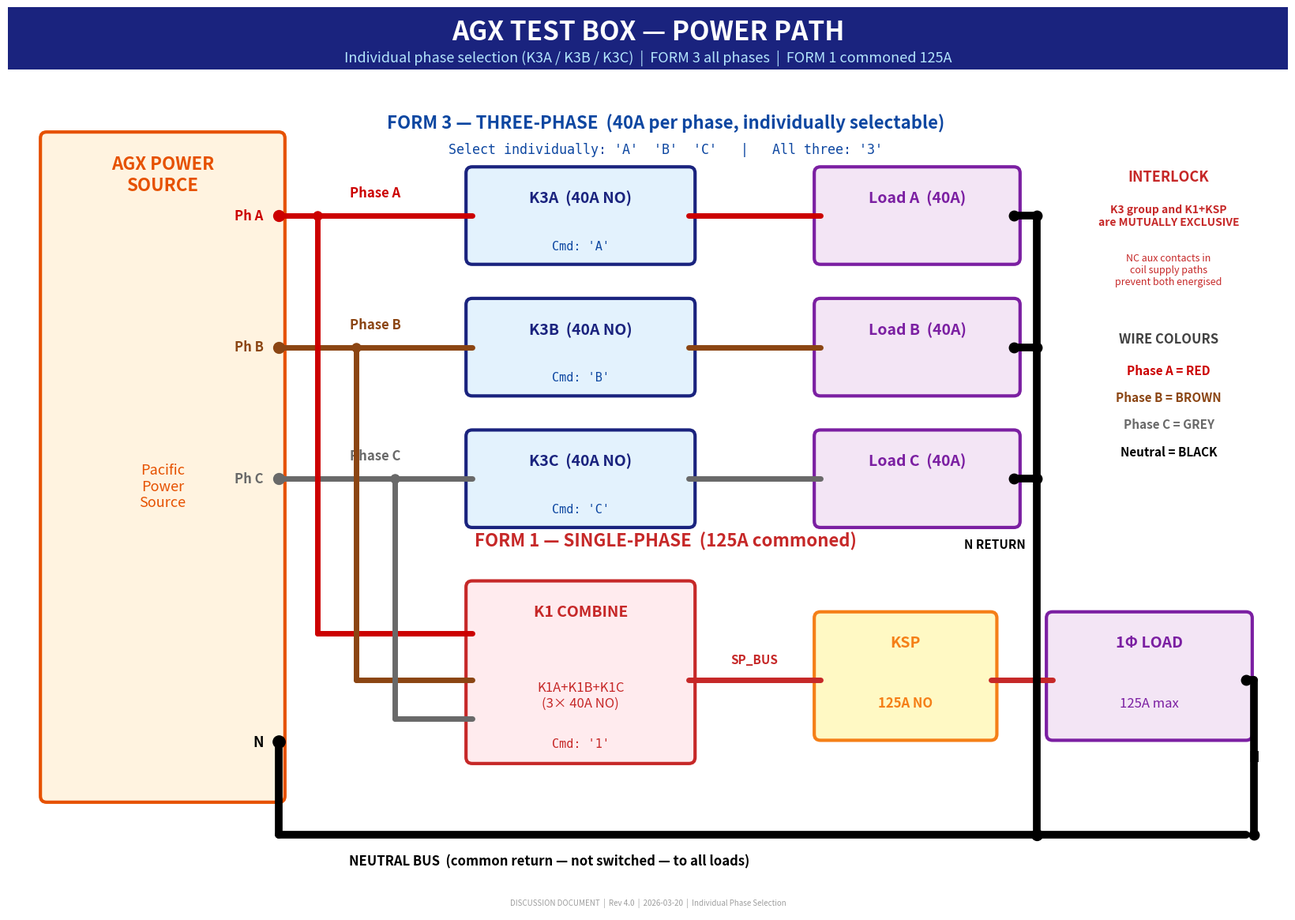

The matplotlib source for this figure: (Note: this script raises an exception after producing the figure.)
#!/usr/bin/env python3
"""AGX Test Box Rev 2.0 - Multi-page PDF block diagrams.

Individual phase selection: K3A, K3B, K3C driven independently.
5 ULN2003 channels, 5 optocoupler feedback circuits.
Phase A=RED, B=BROWN, C=GREY, Neutral=BLACK.

Pages:
  1. Power Path   - AGX phases through contactors to loads
  2. Relay Drives - ESP32 -> ULN2003A -> contactor coils (with interlock)
  3. Feedback     - Optocoupler circuits, E-stop, LEDs
  4. Pinout, Sequence, BOM
"""

import matplotlib
matplotlib.use('Agg')
import matplotlib.pyplot as plt
import matplotlib.patches as mpatches
from matplotlib.backends.backend_pdf import PdfPages
import os

OUT = os.path.join(r"C:\Users\bob43\Downloads", "AGX_Test_Box_Circuit.pdf")

# ── Colours ──
C_BLUE    = '#1A237E'
C_DKBLUE  = '#0D47A1'
C_LTBLUE  = '#E3F2FD'
C_ORANGE  = '#FFF3E0'
C_GREEN   = '#E8F5E9'
C_DKGREEN = '#2E7D32'
C_RED_BG  = '#FFEBEE'
C_DKRED   = '#C62828'
C_PURPLE  = '#F3E5F5'
C_YELLOW  = '#FFFDE7'
C_GREY_BG = '#F5F5F5'
C_WIRE    = '#333333'
C_LGREY   = '#9E9E9E'
C_TEAL    = '#006064'
C_LTTEAL  = '#E0F7FA'

# Phase wire colours
C_PH_A  = '#CC0000'   # RED
C_PH_B  = '#8B4513'   # BROWN
C_PH_C  = '#696969'   # GREY
C_NEUT  = '#000000'   # BLACK
C_RAIL  = '#D50000'   # +24V rail
C_RAIL0 = '#1565C0'   # 0V rail
C_33V   = '#2E7D32'   # 3.3V rail

# Line widths
LW    = 3.0    # block border
LW_W  = 2.5    # signal wire
LW_PW = 5.0    # power/phase wire
LW_N  = 7.0    # neutral wire
LW_RL = 4.0    # supply rail (thicker)
LW_DRV = 3.0   # drive wire

# A3 landscape
PAGE_W, PAGE_H = 16.54, 11.69


def new_page(pdf, title, subtitle=""):
    fig, ax = plt.subplots(figsize=(PAGE_W, PAGE_H))
    ax.set_xlim(0, PAGE_W)
    ax.set_ylim(0, PAGE_H)
    ax.set_aspect('equal')
    ax.axis('off')
    fig.subplots_adjust(left=0.01, right=0.99, top=0.99, bottom=0.01)
    title_y = PAGE_H - 0.8
    ax.add_patch(mpatches.Rectangle((0, title_y), PAGE_W, 0.8,
                 facecolor=C_BLUE, edgecolor='none'))
    ax.text(PAGE_W / 2, title_y + 0.48, title, ha='center', va='center',
            fontsize=24, fontweight='bold', color='white')
    if subtitle:
        ax.text(PAGE_W / 2, title_y + 0.15, subtitle, ha='center', va='center',
                fontsize=13, color='#B3E5FC')
    ax.text(PAGE_W / 2, 0.12,
            "DISCUSSION DOCUMENT  |  Rev 4.0  |  2026-03-20  |  Individual Phase Selection",
            ha='center', va='center', fontsize=7, color=C_LGREY, style='italic')
    return fig, ax


def block(ax, x, y, w, h, title, color=C_LTBLUE, border=C_BLUE,
          title_size=14, title_y_offset=0.22):
    ax.add_patch(mpatches.FancyBboxPatch((x, y), w, h,
                 boxstyle="round,pad=0.08", facecolor=color,
                 edgecolor=border, linewidth=LW))
    ax.text(x + w / 2, y + h - title_y_offset, title, ha='center', va='top',
            fontsize=title_size, fontweight='bold', color=border)


def wire(ax, x1, y1, x2, y2, color=C_WIRE, lw=LW_W, zorder=3):
    ax.plot([x1, x2], [y1, y2], '-', color=color, linewidth=lw,
            solid_capstyle='round', zorder=zorder)


def dot(ax, x, y, color, sz=8):
    ax.plot(x, y, 'o', color=color, markersize=sz, zorder=5)


def label(ax, x, y, text, color='#212121', size=10, ha='center',
          va='center', bold=False, mono=False):
    ax.text(x, y, text, ha=ha, va=va, fontsize=size, color=color,
            fontweight='bold' if bold else 'normal',
            fontfamily='monospace' if mono else 'sans-serif')


def draw_supply_rails(ax, rails_y_top=10.2, show_33v=False):
    """Draw prominent supply rail strips with background band."""
    spacing = 0.35
    band_h = (spacing * 3 + 0.15) if show_33v else (spacing + 0.25)
    ax.add_patch(mpatches.Rectangle((0, rails_y_top - band_h),
                 PAGE_W, band_h + 0.15, facecolor='#FAFAFA', edgecolor='#E0E0E0',
                 linewidth=1, zorder=1))
    y24 = rails_y_top
    wire(ax, 0.3, y24, PAGE_W - 0.34, y24, C_RAIL, LW_RL, zorder=4)
    label(ax, PAGE_W / 2, y24 + 0.12,
          "+24VDC RAIL  (from DIN-rail PSU via HW E-stop)",
          C_RAIL, 13, 'center', 'bottom', True)
    y0v = rails_y_top - spacing
    wire(ax, 0.3, y0v, PAGE_W - 0.34, y0v, C_RAIL0, LW_RL, zorder=4)
    label(ax, PAGE_W / 2, y0v + 0.12,
          "0V RAIL  (GND \u2014 shared with ESP32 GND)",
          C_RAIL0, 13, 'center', 'bottom', True)
    if show_33v:
        y33 = y0v - spacing
        wire(ax, 0.3, y33, PAGE_W - 0.34, y33, C_33V, LW_RL, zorder=4)
        label(ax, PAGE_W / 2, y33 + 0.12,
              "3.3V RAIL  (from ESP32 on-board USB regulator \u2014 logic only)",
              C_33V, 13, 'center', 'bottom', True)
        return y24, y0v, y33
    return y24, y0v


def rail_connection(ax, x, y_edge, color, label_text, direction='up'):
    """Short stub at block edge indicating rail connection."""
    stub_len = 0.2
    if direction == 'up':
        y_end = y_edge + stub_len
        wire(ax, x, y_edge, x, y_end, color, LW_RL - 1, zorder=6)
        dot(ax, x, y_end, color, 7)
        label(ax, x, y_end + 0.1, label_text, color, 11, 'center', 'bottom', True)
    else:
        y_end = y_edge - stub_len
        wire(ax, x, y_edge, x, y_end, color, LW_RL - 1, zorder=6)
        dot(ax, x, y_end, color, 7)
        label(ax, x, y_end - 0.1, label_text, color, 11, 'center', 'top', True)


# ══════════════════════════════════════════
# PAGE 1: POWER PATH
# ══════════════════════════════════════════

def page_power_path(pdf):
    fig, ax = new_page(pdf,
        "AGX TEST BOX \u2014 POWER PATH",
        "Individual phase selection (K3A / K3B / K3C)  |  FORM 3 all phases"
        "  |  FORM 1 commoned 125A")

    # ─── AGX SOURCE (spans both sections) ───
    agx_x, agx_y, agx_w, agx_h = 0.5, 1.5, 3.0, 8.5
    block(ax, agx_x, agx_y, agx_w, agx_h,
          "AGX POWER\nSOURCE", C_ORANGE, '#E65100', 16)
    label(ax, agx_x + agx_w / 2, 5.5,
          "Pacific\nPower\nSource", '#E65100', 13)
    agx_r = agx_x + agx_w  # 3.5

    # Phase wire y-positions
    pha_y, phb_y, phc_y = 9.0, 7.3, 5.6
    phases = [('A', pha_y, C_PH_A), ('B', phb_y, C_PH_B), ('C', phc_y, C_PH_C)]

    for ph, y, col in phases:
        dot(ax, agx_r, y, col, 10)
        label(ax, agx_r - 0.2, y, f"Ph {ph}", col, 12, 'right', 'center', True)

    # Neutral
    neut_y = 2.2
    dot(ax, agx_r, neut_y, C_NEUT, 11)
    label(ax, agx_r - 0.2, neut_y, "N", C_NEUT, 13, 'right', 'center', True)

    # ─── FORM 3: INDIVIDUAL PHASE CONTACTORS (upper section) ───
    label(ax, 8.5, 10.2,
          "FORM 3 \u2014 THREE-PHASE  (40A per phase, individually selectable)",
          C_DKBLUE, 16, 'center', 'center', True)
    label(ax, 8.5, 9.85,
          "Select individually: 'A'  'B'  'C'   |   All three: '3'",
          C_DKBLUE, 12, 'center', 'center', False, True)

    k3x, k3w, k3h = 6.0, 2.8, 1.1
    ldx, ldw, ldh = 10.5, 2.5, 1.1

    for ph, y, col in phases:
        by = y - k3h / 2
        block(ax, k3x, by, k3w, k3h, f"K3{ph}  (40A NO)", C_LTBLUE, C_BLUE, 14)
        block(ax, ldx, by, ldw, ldh, f"Load {ph}  (40A)", C_PURPLE, '#7B1FA2', 14)
        # AGX -> K3x
        wire(ax, agx_r, y, k3x, y, col, LW_PW)
        # K3x -> Load
        wire(ax, k3x + k3w, y, ldx, y, col, LW_PW)
        # Phase label
        mx = (agx_r + k3x) / 2
        label(ax, mx, y + 0.2, f"Phase {ph}", col, 12, 'center', 'bottom', True)
        # Command label
        label(ax, k3x + k3w / 2, by + 0.08,
              f"Cmd: '{ph}'", C_DKBLUE, 11, 'center', 'bottom', False, True)

    # ─── FORM 1: COMMONED (lower section) ───
    label(ax, 8.5, 4.8,
          "FORM 1 \u2014 SINGLE-PHASE  (125A commoned)",
          C_DKRED, 16, 'center', 'center', True)

    # Junction dots drop from phase wires to FORM 1 path
    # (spread x-positions apart so vertical wires don't bunch up)
    k1_x, k1_y, k1_w, k1_h = 6.0, 2.0, 2.8, 2.2
    junctions = [
        ('A', 4.0, pha_y, C_PH_A, 3.6),
        ('B', 4.5, phb_y, C_PH_B, 3.0),
        ('C', 5.0, phc_y, C_PH_C, 2.5),
    ]
    for ph, jx, jy, col, f1y in junctions:
        dot(ax, jx, jy, col)
        wire(ax, jx, jy, jx, f1y, col, LW_PW)
        wire(ax, jx, f1y, k1_x, f1y, col, LW_PW)

    # K1 combine block
    block(ax, k1_x, k1_y, k1_w, k1_h, "K1 COMBINE", C_RED_BG, C_DKRED, 14)
    label(ax, k1_x + k1_w / 2, 2.8,
          "K1A+K1B+K1C\n(3\u00d7 40A NO)", C_DKRED, 12)
    label(ax, k1_x + k1_w / 2, 2.1,
          "Cmd: '1'", C_DKRED, 11, 'center', 'bottom', False, True)

    # SP_BUS wire to KSP
    sp_y = 3.0
    wire(ax, k1_x + k1_w, sp_y, 10.5, sp_y, C_DKRED, LW_PW)
    label(ax, (k1_x + k1_w + 10.5) / 2, sp_y + 0.18,
          "SP_BUS", C_DKRED, 11, 'center', 'bottom', True)

    # KSP block
    ksp_x, ksp_y, ksp_w, ksp_h = 10.5, 2.3, 2.2, 1.5
    block(ax, ksp_x, ksp_y, ksp_w, ksp_h, "KSP", '#FFF9C4', '#F57F17', 14)
    label(ax, ksp_x + ksp_w / 2, 2.7,
          "125A NO", '#F57F17', 12, 'center', 'center', True)

    # Wire to 1-phase load
    wire(ax, ksp_x + ksp_w, sp_y, 13.5, sp_y, C_DKRED, LW_PW)
    block(ax, 13.5, 2.3, 2.5, 1.5, "1\u03A6 LOAD", C_PURPLE, '#7B1FA2', 14)
    label(ax, 14.75, 2.7, "125A max", '#7B1FA2', 12)

    # ─── NEUTRAL BUS & RETURN TO ALL LOADS ───
    ny = 1.0
    wire(ax, agx_r, neut_y, agx_r, ny, C_NEUT, LW_N)
    wire(ax, agx_r, ny, 16.0, ny, C_NEUT, LW_N)
    label(ax, 7.0, ny - 0.25,
          "NEUTRAL BUS  (common return \u2014 not switched \u2014 to all loads)",
          C_NEUT, 12, 'center', 'top', True)

    # Vertical neutral return bus (right of FORM 3 loads, clear of 1Φ load)
    ld_r = ldx + ldw  # 13.0
    nr_x = 13.3  # neutral return x (clear of loads at 13.0 and 1Φ at 13.5)
    wire(ax, nr_x, ny, nr_x, pha_y, C_NEUT, LW_N)
    dot(ax, nr_x, ny, C_NEUT, 10)
    label(ax, nr_x - 0.15, 4.75, "N RETURN", C_NEUT, 11,
          'right', 'center', True)

    # Horizontal neutral stubs from each FORM 3 load to neutral return
    for ph, y, col in phases:
        wire(ax, ld_r, y, nr_x, y, C_NEUT, LW_N)
        dot(ax, ld_r, y, C_NEUT, 9)
        dot(ax, nr_x, y, C_NEUT, 9)

    # 1-phase load neutral return (right side, down to neutral bus)
    f1_nr_x = 16.1
    wire(ax, 16.0, sp_y, f1_nr_x, sp_y, C_NEUT, LW_N)
    wire(ax, f1_nr_x, sp_y, f1_nr_x, ny, C_NEUT, LW_N)
    dot(ax, 16.0, sp_y, C_NEUT, 9)
    dot(ax, f1_nr_x, ny, C_NEUT, 9)
    label(ax, 16.1, 2.0, "N", C_NEUT, 13, 'center', 'center', True)

    # ─── INTERLOCK & WIRE COLOURS (text labels, no block) ───
    label(ax, 15.0, 9.5, "INTERLOCK", C_DKRED, 13, 'center', 'center', True)
    label(ax, 15.0, 9.0,
          "K3 group and K1+KSP\nare MUTUALLY EXCLUSIVE",
          C_DKRED, 10, 'center', 'center', True)
    label(ax, 15.0, 8.3,
          "NC aux contacts in\ncoil supply paths\nprevent both energised",
          C_DKRED, 9, 'center', 'center')

    label(ax, 15.0, 7.4, "WIRE COLOURS", '#424242', 12, 'center', 'center', True)
    for i, (lbl, c) in enumerate([
        ("Phase A = RED", C_PH_A), ("Phase B = BROWN", C_PH_B),
        ("Phase C = GREY", C_PH_C), ("Neutral = BLACK", C_NEUT)]):
        label(ax, 15.0, 7.0 - i * 0.35, lbl, c, 11, 'center', 'center', True)

    pdf.savefig(fig, bbox_inches='tight')
    plt.close(fig)


# ══════════════════════════════════════════
# PAGE 2: RELAY DRIVE CIRCUIT
# ══════════════════════════════════════════

def page_relay_drives(pdf):
    fig, ax = new_page(pdf,
        "AGX TEST BOX \u2014 RELAY DRIVE CIRCUIT",
        "ESP32 GPIO \u2192 ULN2003A Darlington driver \u2192 contactor coils"
        "  |  Hardware interlock shown")

    # ─── SUPPLY RAILS ───
    y24, y0v = draw_supply_rails(ax, 10.2)

    # Pin y-positions (shared across ESP32, ULN, buses)
    k3a_y, k3b_y, k3c_y = 8.0, 7.2, 6.5
    k1_y, ksp_y = 4.4, 3.6

    # ─── ESP32 ───
    ex, ey, ew, eh = 0.8, 2.8, 3.0, 6.0
    block(ax, ex, ey, ew, eh, "ESP32\nDevKit V1", C_GREEN, C_DKGREEN, 15)
    er = ex + ew  # 3.8

    drive_pins = [
        ("GPIO25", "K3A", k3a_y, C_PH_A),
        ("GPIO26", "K3B", k3b_y, C_PH_B),
        ("GPIO27", "K3C", k3c_y, C_PH_C),
        ("GPIO16", "K1",  k1_y,  C_DKRED),
        ("GPIO17", "KSP", ksp_y, C_DKRED),
    ]
    for gpio, dest, y, col in drive_pins:
        label(ax, ex + 0.2, y, f"{gpio} \u2192", col, 11,
              'left', 'center', True, True)
        dot(ax, er, y, col, 7)

    label(ax, ex + ew / 2, 3.35,
          "POWERED VIA\nUSB CABLE\nfrom laptop", C_DKGREEN, 10,
          'center', 'center', True)
    label(ax, ex + ew / 2, 2.95, "115200 baud", C_DKGREEN, 9)

    # ─── ULN2003A ───
    ux, uy, uw, uh = 5.8, 2.8, 3.0, 6.0
    block(ax, ux, uy, uw, uh,
          "ULN2003A\nDARLINGTON\nDRIVER", C_LTTEAL, C_TEAL, 14)
    ul, ur = ux, ux + uw  # 5.8, 8.8

    channels = [
        ("IN1", "OUT1", k3a_y, C_PH_A),
        ("IN2", "OUT2", k3b_y, C_PH_B),
        ("IN3", "OUT3", k3c_y, C_PH_C),
        ("IN4", "OUT4", k1_y,  C_DKRED),
        ("IN5", "OUT5", ksp_y, C_DKRED),
    ]
    for inp, outp, y, col in channels:
        dot(ax, ul, y, col, 7)
        label(ax, ul + 0.15, y + 0.16, inp, C_TEAL, 11,
              'left', 'bottom', True, True)
        dot(ax, ur, y, col, 7)
        label(ax, ur - 0.15, y + 0.16, outp, C_TEAL, 11,
              'right', 'bottom', True, True)
        # Wire: ESP32 -> ULN
        wire(ax, er, y, ul, y, col, LW_DRV)

    label(ax, ux + uw / 2, 3.15,
          "COM \u2192 +24V\nGND \u2192 0V", C_TEAL, 11,
          'center', 'center', True, True)

    # ULN rail connections
    rail_connection(ax, ux + uw / 2 - 0.4, uy + uh, C_RAIL,
                    "\u2191 +24V (COM)", 'up')
    rail_connection(ax, ux + uw / 2 + 0.4, uy, C_RAIL0,
                    "\u2193 0V (GND)", 'down')

    # Signal flow labels
    label(ax, (er + ul) / 2, 8.5,
          "3.3V logic", C_DKGREEN, 10, 'center', 'bottom', True)
    label(ax, (ur + 11.0) / 2, 8.5,
          "24V switched", C_TEAL, 10, 'center', 'bottom', True)

    # ─── K3 COIL BUS ───
    ix, iy, iw, ih = 11.0, 6.0, 5.0, 3.2
    block(ax, ix, iy, iw, ih,
          "K3 COIL BUS  (via interlock)", C_LTBLUE, C_BLUE, 13)

    label(ax, ix + 0.2, 8.65,
          "+24V \u2192 K1_NC \u2192 KSP_NC \u2192 K3 BUS",
          C_BLUE, 11, 'left', 'center', True, True)
    label(ax, ix + 0.2, 8.3,
          "If K1 or KSP energised \u2192 K3 coils blocked",
          C_LGREY, 10, 'left', 'center')

    # K3 coil labels at wire entry points
    for lbl, uln_y, col in [
        ("K3A coil \u2192 ULN OUT1 \u2192 0V", k3a_y, C_PH_A),
        ("K3B coil \u2192 ULN OUT2 \u2192 0V", k3b_y, C_PH_B),
        ("K3C coil \u2192 ULN OUT3 \u2192 0V", k3c_y, C_PH_C)]:
        label(ax, ix + 0.3, uln_y, lbl, col, 10, 'left', 'center', True, True)
        wire(ax, ur, uln_y, ix, uln_y, col, LW_DRV)
        dot(ax, ix, uln_y, col, 6)

    rail_connection(ax, ix + 0.5, iy + ih, C_RAIL, "\u2191 +24V", 'up')

    # ─── K1/KSP COIL BUS ───
    jx, jy, jw, jh = 11.0, 2.5, 5.0, 3.0
    block(ax, jx, jy, jw, jh,
          "K1/KSP COIL BUS  (via interlock)", C_RED_BG, C_DKRED, 13)

    label(ax, jx + 0.2, 5.05,
          "+24V \u2192 K3A_NC \u2192 K3B_NC \u2192 K3C_NC \u2192 BUS",
          C_DKRED, 11, 'left', 'center', True, True)
    label(ax, jx + 0.2, 4.7,
          "If any K3 contactor energised \u2192 K1/KSP blocked",
          C_LGREY, 10, 'left', 'center')

    # K1/KSP coil labels at wire entry points
    label(ax, jx + 0.3, k1_y,
          "K1 coil  \u2192 ULN OUT4 \u2192 0V",
          C_DKRED, 10, 'left', 'center', True, True)
    label(ax, jx + 0.3, ksp_y,
          "KSP coil \u2192 ULN OUT5 \u2192 0V",
          C_DKRED, 10, 'left', 'center', True, True)

    # Wires from ULN to K1/KSP bus (straight horizontal)
    wire(ax, ur, k1_y, jx, k1_y, C_DKRED, LW_DRV)
    dot(ax, jx, k1_y, C_DKRED, 6)
    wire(ax, ur, ksp_y, jx, ksp_y, C_DKRED, LW_DRV)
    dot(ax, jx, ksp_y, C_DKRED, 6)

    rail_connection(ax, jx + 0.5, jy + jh, C_RAIL, "\u2191 +24V", 'up')

    # ─── HARDWARE E-STOP ───
    block(ax, 0.8, 0.3, 8.0, 2.2,
          "HARDWARE E-STOP  (independent of ESP32)",
          C_RED_BG, C_DKRED, 13)
    label(ax, 1.0, 1.95,
          "NC mushroom-head switch in +24V supply line before BOTH interlock buses",
          C_DKRED, 11, 'left', 'center', True)
    label(ax, 1.0, 1.55,
          "When pressed: physically cuts +24V to ALL contactor coils",
          '#424242', 10, 'left', 'center')
    label(ax, 1.0, 1.2,
          "Works even if ESP32 has crashed or firmware is hung",
          '#424242', 10, 'left', 'center')
    label(ax, 1.0, 0.8,
          "See Page 5 for full mains input and 24V PSU wiring",
          '#E65100', 10, 'left', 'center', True)

    # ─── LEGEND ───
    block(ax, 10.0, 0.3, 6.0, 1.5, "", C_GREY_BG, C_LGREY, 10)
    label(ax, 10.3, 1.5,
          "DRIVE SIGNAL FLOW:", '#424242', 10, 'left', 'center', True)
    label(ax, 10.3, 1.1,
          "ESP32 GPIO (3.3V) \u2192 ULN IN \u2192 ULN OUT (24V sink) \u2192 coil \u2192 0V",
          '#424242', 9.5, 'left', 'center', False, True)
    label(ax, 10.3, 0.7,
          "ULN2003: 7-ch Darlington, 500mA/ch, internal flyback diodes",
          C_LGREY, 9, 'left', 'center')

    pdf.savefig(fig, bbox_inches='tight')
    plt.close(fig)


# ══════════════════════════════════════════
# PAGE 3: FEEDBACK OPTOCOUPLERS
# ══════════════════════════════════════════

def page_feedback(pdf):
    fig, ax = new_page(pdf,
        "AGX TEST BOX \u2014 FEEDBACK OPTOCOUPLERS",
        "5\u00d7 PC817 (4-pin DIP)  |  Isolated contactor state sensing"
        "  |  24V \u2192 3.3V level shift")

    # ─── SUPPLY RAILS (with 3.3V) ───
    y24, y0v, y33 = draw_supply_rails(ax, 10.2, show_33v=True)

    # Feedback pin y-positions (spread out across full page height)
    fb_ya, fb_yb, fb_yc = 8.0, 6.8, 5.6
    fb_yk1, fb_yksp = 4.0, 2.8

    # ─── ESP32 FEEDBACK INPUTS (left side) ───
    ex, ey_, ew, eh = 0.5, 1.8, 3.5, 7.0
    block(ax, ex, ey_, ew, eh,
          "ESP32\nFEEDBACK\nINPUTS", C_GREEN, C_DKGREEN, 15)
    er_fb = ex + ew  # 4.0

    fb_pins = [
        ("GPIO32 \u2192 K3A", fb_ya, C_PH_A),
        ("GPIO33 \u2192 K3B", fb_yb, C_PH_B),
        ("GPIO34 \u2192 K3C", fb_yc, C_PH_C),
        ("GPIO36 \u2192 K1",  fb_yk1, C_DKRED),
        ("GPIO39 \u2192 KSP", fb_yksp, C_DKRED),
    ]
    for pin_name, y, col in fb_pins:
        label(ax, ex + 0.2, y, pin_name, col, 12,
              'left', 'center', True, True)
        dot(ax, er_fb, y, col, 7)

    label(ax, ex + ew / 2, 2.2,
          "GPIO34,36,39:\ninput-only pins\n(no internal pull-up)\next 10k\u03A9 to 3.3V",
          C_LGREY, 10)

    # ─── OPTOCOUPLER BLOCK (centre) ───
    ox, oy, ow, oh = 5.5, 1.8, 5.5, 7.0
    block(ax, ox, oy, ow, oh,
          "5\u00d7 PC817 OPTOCOUPLERS  (4-pin DIP)", C_ORANGE, '#E65100', 14)

    # ── 24V SIDE: AUX contact switches the LED forward bias ──
    label(ax, ox + 0.3, 8.0,
          "24V SIDE \u2014 AUX CONTACT SWITCHES LED BIAS:",
          '#E65100', 13, 'left', 'center', True)

    label(ax, ox + 0.3, 7.5,
          "+24V \u2192 4.7k\u03A9 \u2192 Pin 1 (Anode) \u2192 [LED] \u2192 Pin 2 (Cathode)",
          '#424242', 12, 'left', 'center', False, True)
    label(ax, ox + 0.3, 7.05,
          "Pin 2 \u2192 AUX NO contact \u2192 0V",
          '#424242', 12, 'left', 'center', False, True)
    label(ax, ox + 0.3, 6.6,
          "AUX CLOSED = circuit complete = LED forward biased ON",
          C_DKGREEN, 11, 'left', 'center', True)
    label(ax, ox + 0.3, 6.2,
          "AUX OPEN   = circuit broken  = LED has no bias   OFF",
          C_DKRED, 11, 'left', 'center', True)

    # ── 3.3V SIDE: ESP32 GPIO passively reads the output ──
    label(ax, ox + 0.3, 5.5,
          "3.3V SIDE \u2014 ESP32 GPIO READS OUTPUT (passive):",
          '#E65100', 13, 'left', 'center', True)

    label(ax, ox + 0.3, 5.0,
          "3.3V \u2192 10k\u03A9 pull-up \u2192 Pin 4 (Collector) \u2192 ESP32 GPIO",
          '#424242', 12, 'left', 'center', False, True)
    label(ax, ox + 0.3, 4.55,
          "Pin 3 (Emitter) \u2192 GND (shared 0V)",
          '#424242', 12, 'left', 'center', False, True)
    label(ax, ox + 0.3, 4.1,
          "LED ON  \u2192 phototransistor conducts \u2192 Pin4 \u2248 0V \u2192 GPIO LOW",
          C_DKGREEN, 11, 'left', 'center', True, True)
    label(ax, ox + 0.3, 3.7,
          "LED OFF \u2192 phototransistor off \u2192 pull-up \u2192 Pin4 = 3.3V \u2192 GPIO HIGH",
          C_DKRED, 11, 'left', 'center', True, True)
    label(ax, ox + 0.3, 3.3,
          "GPIO is INPUT only \u2014 does not drive anything",
          C_LGREY, 10, 'left', 'center')

    # Per-opto connection table (keep inside block, bottom is y=1.8)
    label(ax, ox + 0.3, 2.85,
          "ALL 5 IDENTICAL \u2014 CONNECTIONS:",
          '#E65100', 11, 'left', 'center', True)
    opto_map = [
        ("1: K3A AUX(NO) \u2192 GPIO32"),
        ("2: K3B AUX(NO) \u2192 GPIO33"),
        ("3: K3C AUX(NO) \u2192 GPIO34"),
        ("4: K1  AUX(NO) \u2192 GPIO36"),
        ("5: KSP AUX(NO) \u2192 GPIO39"),
    ]
    for i, txt in enumerate(opto_map):
        label(ax, ox + 0.3, 2.55 - i * 0.18,
              f"PC817-{txt}",
              '#424242', 9, 'left', 'center', False, True)

    opl = ox       # 5.5
    opr = ox + ow  # 11.0

    # Wires from ESP32 to optos (Pin 4 / 3.3V side)
    for pin_name, y, col in fb_pins:
        wire(ax, er_fb, y, opl, y, col, LW_W)

    label(ax, (er_fb + opl) / 2, 8.3,
          "3.3V logic (Pin 4 collector)", C_DKGREEN, 11,
          'center', 'bottom', True)

    # Rail stubs on opto block
    rail_connection(ax, opr - 0.5, oy + oh, C_RAIL,
                    "\u2191 +24V (4.7k\u03A9 \u2192 Pin1 anode)", 'up')
    rail_connection(ax, ox + 2.5, oy, C_RAIL0,
                    "\u2193 0V (Pin2 cathode return + Pin3 emitter)", 'down')
    rail_connection(ax, opl + 0.5, oy + oh, C_33V,
                    "\u2191 3.3V (10k\u03A9 pull-up \u2192 Pin4)", 'up')

    # ─── CONTACTOR AUX CONTACTS (right side) ───
    cx, cy, cw, ch = 12.5, 1.8, 3.5, 7.0
    block(ax, cx, cy, cw, ch,
          "CONTACTOR\nAUX CONTACTS\n(NO)", C_LTBLUE, C_BLUE, 14)
    cl = cx  # 12.5

    aux_contacts = [
        ("K3A AUX (NO)", fb_ya, C_PH_A),
        ("K3B AUX (NO)", fb_yb, C_PH_B),
        ("K3C AUX (NO)", fb_yc, C_PH_C),
        ("K1  AUX (NO)", fb_yk1, C_DKRED),
        ("KSP AUX (NO)", fb_yksp, C_DKRED),
    ]
    for name, y, col in aux_contacts:
        label(ax, cx + 0.2, y, name, col, 12, 'left', 'center', True, True)
        dot(ax, cl, y, col, 7)

    label(ax, cx + cw / 2, 2.2,
          "LADN11 blocks\n(1NO + 1NC each)\n\nNO = feedback\nNC = interlock\n(see Page 2)",
          C_LGREY, 10)

    # Wires from optos to aux contacts (Pin 2 / 24V side)
    for name, y, col in aux_contacts:
        wire(ax, opr, y, cl, y, col, LW_W)

    label(ax, (opr + cl) / 2, 8.3,
          "24V side (Pin 2 cathode)", '#E65100', 11,
          'center', 'bottom', True)

    pdf.savefig(fig, bbox_inches='tight')
    plt.close(fig)


# ══════════════════════════════════════════
# PAGE 4: LEDs & E-STOP
# ══════════════════════════════════════════

def page_leds_estop(pdf):
    fig, ax = new_page(pdf,
        "AGX TEST BOX \u2014 STATUS LEDs & E-STOP",
        "3\u00d7 status LEDs with calculated resistors"
        "  |  Software + hardware E-stop")

    # ─── STATUS LEDs (upper section, full width) ───
    lx, ly, lw_, lh = 0.5, 5.5, 15.5, 4.5
    block(ax, lx, ly, lw_, lh, "STATUS LEDs", C_YELLOW, '#F57F17', 16)

    # LED circuit details - well spaced
    label(ax, 0.8, 9.2,
          "LED CIRCUITS  (ESP32 3.3V GPIO \u2192 resistor \u2192 LED \u2192 0V / GND):",
          '#F57F17', 13, 'left', 'center', True)

    led_data = [
        ("GREEN", "GPIO18", "330\u03A9", "2.0V", "3.9mA",
         "ON = any FORM3 phase active (K3A/K3B/K3C)", C_DKGREEN),
        ("BLUE",  "GPIO19", "100\u03A9", "3.0V", "3.0mA",
         "ON = FORM1 active (K1+KSP)", C_DKBLUE),
        ("RED",   "GPIO21", "330\u03A9", "1.8V", "4.5mA",
         "BLINK = fault  |  SOLID = E-stop", C_DKRED),
    ]

    for i, (colour, gpio, res, vf, current, note, col) in enumerate(led_data):
        by = 8.5 - i * 1.2
        label(ax, 0.8, by,
              f"{colour} LED:", col, 14, 'left', 'center', True)
        label(ax, 0.8, by - 0.4,
              f"{gpio} \u2192 {res} \u2192 {colour} LED \u2192 0V (GND)",
              col, 12, 'left', 'center', True, True)
        label(ax, 0.8, by - 0.75,
              f"Vf \u2248 {vf}   I = (3.3V \u2212 {vf}) / {res} = {current}",
              '#424242', 11, 'left', 'center', False, True)
        label(ax, 8.5, by - 0.4,
              note, C_LGREY, 11, 'left', 'center')

    # GND connection
    rail_connection(ax, 1.5, ly, C_RAIL0,
                    "\u2193 0V (GND \u2014 LED cathode return)", 'down')

    # ─── E-STOP (lower section) ───
    sx, sy, sw, sh = 0.5, 0.5, 15.5, 4.5
    block(ax, sx, sy, sw, sh,
          "E-STOP  (two independent systems)", C_RED_BG, C_DKRED, 16)

    # Software E-stop (left side)
    label(ax, 0.8, 4.2,
          "SOFTWARE E-STOP:", C_DKRED, 14, 'left', 'center', True)
    label(ax, 0.8, 3.7,
          "ESP32 GPIO35 \u2190 NO pushbutton \u2192 GND",
          '#424242', 12, 'left', 'center', False, True)
    label(ax, 0.8, 3.25,
          "External 10k\u03A9 pull-up to 3.3V (GPIO35 is input-only)",
          '#424242', 11, 'left', 'center', False, True)
    label(ax, 0.8, 2.8,
          "Press button \u2192 GPIO reads LOW \u2192 firmware disables all outputs",
          '#424242', 11, 'left', 'center')
    label(ax, 0.8, 2.35,
          "Send '0' command to reset from ESTOP state",
          C_LGREY, 10, 'left', 'center')

    # Hardware E-stop (right side)
    label(ax, 8.5, 4.2,
          "HARDWARE E-STOP:", C_DKRED, 14, 'left', 'center', True)
    label(ax, 8.5, 3.7,
          "NC mushroom-head pushbutton in +24V supply line",
          '#424242', 12, 'left', 'center', False, True)
    label(ax, 8.5, 3.25,
          "Positioned AFTER PSU, BEFORE both interlock buses",
          '#424242', 11, 'left', 'center')
    label(ax, 8.5, 2.8,
          "When pressed: physically cuts +24V to ALL contactor coils",
          C_DKRED, 11, 'left', 'center', True)
    label(ax, 8.5, 2.35,
          "Works even if ESP32 has crashed or firmware is hung",
          '#424242', 11, 'left', 'center')
    label(ax, 8.5, 1.9,
          "Twist to release, then send '0' to clear firmware state",
          C_LGREY, 10, 'left', 'center')

    # Divider line between SW and HW sections
    wire(ax, 8.2, 4.5, 8.2, 1.0, C_LGREY, 1.0)

    pdf.savefig(fig, bbox_inches='tight')
    plt.close(fig)


# ══════════════════════════════════════════
# PAGE 4: PINOUT TABLE + COMMANDS + BOM
# ══════════════════════════════════════════

def page_pinout_bom(pdf):
    fig, ax = new_page(pdf,
        "AGX TEST BOX \u2014 PINOUT, COMMANDS & BOM",
        "Complete GPIO assignment  |  Serial commands  |  Bill of materials")

    row_h = 0.34

    # ─── GPIO TABLE (left column) ───
    label(ax, 0.5, 10.2, "ESP32 GPIO PINOUT",
          C_DKBLUE, 16, 'left', 'center', True)

    gpio_headers = ["GPIO", "DIR", "FUNCTION", "CONNECTS TO", "NOTES"]
    gpio_rows = [
        ["25",  "OUT", "K3A drive",     "ULN2003 IN1 \u2192 OUT1", "Phase A contactor"],
        ["26",  "OUT", "K3B drive",     "ULN2003 IN2 \u2192 OUT2", "Phase B contactor"],
        ["27",  "OUT", "K3C drive",     "ULN2003 IN3 \u2192 OUT3", "Phase C contactor"],
        ["16",  "OUT", "K1 drive",      "ULN2003 IN4 \u2192 OUT4", "FORM1 combine"],
        ["17",  "OUT", "KSP drive",     "ULN2003 IN5 \u2192 OUT5", "FORM1 output 125A"],
        ["32",  "IN",  "K3A feedback",  "PC817-1 opto collector",  "LOW = K3A closed"],
        ["33",  "IN",  "K3B feedback",  "PC817-2 opto collector",  "LOW = K3B closed"],
        ["34",  "IN",  "K3C feedback",  "PC817-3 opto collector",  "INPUT ONLY, ext pull-up"],
        ["36",  "IN",  "K1 feedback",   "PC817-4 opto collector",  "INPUT ONLY (VP)"],
        ["39",  "IN",  "KSP feedback",  "PC817-5 opto collector",  "INPUT ONLY (VN)"],
        ["35",  "IN",  "E-STOP button", "NO pushbutton to GND",    "INPUT ONLY, ext pull-up"],
        ["18",  "OUT", "LED green",     "330\u03A9 \u2192 LED \u2192 GND",
         "FORM3/phase active"],
        ["19",  "OUT", "LED blue",      "100\u03A9 \u2192 LED \u2192 GND",
         "FORM1 active (3mA)"],
        ["21",  "OUT", "LED red",       "330\u03A9 \u2192 LED \u2192 GND",
         "Fault / E-stop"],
    ]

    col_x = [0.5, 1.3, 2.1, 3.8, 6.3]
    col_w = [0.8, 0.8, 1.7, 2.5, 2.0]
    ty = 9.9

    for j, (cx_, hdr) in enumerate(zip(col_x, gpio_headers)):
        ax.add_patch(mpatches.Rectangle(
            (cx_ - 0.05, ty - 0.05), col_w[j], row_h,
            facecolor=C_DKBLUE, edgecolor='white', linewidth=1))
        label(ax, cx_ + 0.08, ty + 0.1, hdr, 'white', 11,
              'left', 'center', True, True)

    for i, row in enumerate(gpio_rows):
        ry = ty - (i + 1) * row_h
        bg = C_GREY_BG if i % 2 == 0 else 'white'
        for j, (cx_, val) in enumerate(zip(col_x, row)):
            ax.add_patch(mpatches.Rectangle(
                (cx_ - 0.05, ry - 0.05), col_w[j], row_h,
                facecolor=bg, edgecolor='#E0E0E0', linewidth=0.5))
            fc = (C_DKRED if val == 'IN'
                  else (C_DKGREEN if val == 'OUT' else '#212121'))
            label(ax, cx_ + 0.08, ry + 0.1, val, fc, 10,
                  'left', 'center', j < 2, True)

    # ─── SERIAL COMMANDS (below GPIO table) ───
    cmd_y_label = 4.6
    label(ax, 0.5, cmd_y_label,
          "SERIAL COMMANDS (115200 baud, 8N1)",
          C_DKBLUE, 16, 'left', 'center', True)

    cmd_headers = ["CMD", "ACTION", "CONTACTORS"]
    cmd_rows = [
        ["A", "Phase A only",           "K3A energised"],
        ["B", "Phase B only",           "K3B energised"],
        ["C", "Phase C only",           "K3C energised"],
        ["3", "FORM 3 (all phases)",    "K3A + K3B + K3C"],
        ["1", "FORM 1 (commoned 125A)", "K1 + KSP"],
        ["0", "All OFF (safe state)",   "All de-energised"],
        ["S", "Query status",           "Reports all states"],
        ["T", "Run self-test",          "Tests A,B,C,F3,F1"],
    ]

    cmd_col_x = [0.5, 1.5, 4.5]
    cmd_col_w = [1.0, 3.0, 3.0]
    cmd_ty = cmd_y_label - 0.35

    for j, (cx_, hdr) in enumerate(zip(cmd_col_x, cmd_headers)):
        ax.add_patch(mpatches.Rectangle(
            (cx_ - 0.05, cmd_ty - 0.05), cmd_col_w[j], row_h,
            facecolor=C_DKBLUE, edgecolor='white', linewidth=1))
        label(ax, cx_ + 0.08, cmd_ty + 0.1, hdr, 'white', 11,
              'left', 'center', True, True)

    for i, row in enumerate(cmd_rows):
        ry = cmd_ty - (i + 1) * row_h
        bg = C_GREY_BG if i % 2 == 0 else 'white'
        for j, (cx_, val) in enumerate(zip(cmd_col_x, row)):
            ax.add_patch(mpatches.Rectangle(
                (cx_ - 0.05, ry - 0.05), cmd_col_w[j], row_h,
                facecolor=bg, edgecolor='#E0E0E0', linewidth=0.5))
            fc = C_DKBLUE if j == 0 else '#212121'
            label(ax, cx_ + 0.08, ry + 0.1, val, fc, 10,
                  'left', 'center', j == 0, True)

    # ─── BOM (right column) ───
    label(ax, 9.0, 10.2, "BILL OF MATERIALS",
          C_DKBLUE, 16, 'left', 'center', True)

    bom_items = [
        ("3\u00d7", "Contactor 40A 1-pole 24VDC",
         "K3A/K3B/K3C",     "~\u00a380 ea"),
        ("1\u00d7", "Contactor 40A 3-pole 24VDC",
         "K1 combine",      "~\u00a3154"),
        ("1\u00d7", "Contactor 125A 4-pole 24VDC",
         "KSP output",      "~\u00a3588"),
        ("5\u00d7", "LADN11 aux (1NO+1NC)",
         "Fback+interlock", "~\u00a38 ea"),
        ("1\u00d7", "Mech interlock (optional)",
         "LA9D4002",        "~\u00a325"),
        ("1\u00d7", "ESP32 DevKit V1",
         "Controller",      "~\u00a310"),
        ("1\u00d7", "ULN2003A DIP-16",
         "Coil driver",     "~\u00a30.50"),
        ("5\u00d7", "PC817 optocoupler",
         "Feedback",        "~\u00a30.30 ea"),
        ("5\u00d7", "4.7k\u03A9 resistor",
         "Opto LED",        "~\u00a30.05 ea"),
        ("5\u00d7", "10k\u03A9 resistor",
         "Pull-up",         "~\u00a30.05 ea"),
        ("2\u00d7", "330\u03A9 + LED (green, red)",
         "Status LEDs",     "~\u00a30.25 ea"),
        ("1\u00d7", "100\u03A9 + LED (blue)",
         "FORM1 indicator", "~\u00a30.25"),
        ("1\u00d7", "24VDC DIN-rail PSU 5A",
         "Coil power",      "~\u00a335"),
        ("1\u00d7", "NC mushroom E-stop",
         "HW E-stop",       "~\u00a320"),
        ("1\u00d7", "NO pushbutton",
         "SW E-stop",       "~\u00a33"),
        ("1\u00d7", "IEC C14 panel inlet",
         "Mains input",     "~\u00a35"),
        ("1\u00d7", "DIN-rail MCB 6A type B",
         "Mains protection","~\u00a38"),
        ("1\u00d7", "IEC C13 mains cable",
         "Mains lead",      "~\u00a35"),
        ("1\u00d7", "Enclosure IP65",
         "Housing",         "~\u00a380"),
    ]

    bom_x = 9.0
    bom_ty = 9.9
    bom_row_h = 0.28
    bom_col_defs = [
        (bom_x, 0.6),
        (bom_x + 0.6, 3.0),
        (bom_x + 3.6, 1.5),
        (bom_x + 5.1, 1.2),
    ]

    # BOM header row
    for hdr, (cx_, w) in zip(
        ["QTY", "DESCRIPTION", "FOR", "PRICE"], bom_col_defs):
        ax.add_patch(mpatches.Rectangle(
            (cx_ - 0.05, bom_ty - 0.05), w, bom_row_h,
            facecolor=C_DKBLUE, edgecolor='white', linewidth=1))
        label(ax, cx_ + 0.08, bom_ty + 0.08, hdr, 'white', 10,
              'left', 'center', True, True)

    # BOM rows
    for i, (qty, desc, usage, price) in enumerate(bom_items):
        ry = bom_ty - (i + 1) * bom_row_h
        if ry < 0.5:
            break
        bg = C_GREY_BG if i % 2 == 0 else 'white'
        for cx_, w in bom_col_defs:
            ax.add_patch(mpatches.Rectangle(
                (cx_ - 0.05, ry - 0.05), w, bom_row_h,
                facecolor=bg, edgecolor='#E0E0E0', linewidth=0.5))
        label(ax, bom_x + 0.08, ry + 0.08, qty,
              C_DKBLUE, 9.5, 'left', 'center', True, True)
        label(ax, bom_x + 0.68, ry + 0.08, desc,
              '#212121', 9.5, 'left', 'center', False, True)
        label(ax, bom_x + 3.68, ry + 0.08, usage,
              C_LGREY, 9, 'left', 'center')
        label(ax, bom_x + 5.18, ry + 0.08, price,
              '#424242', 9.5, 'left', 'center', True)

    # Budget estimate
    label(ax, bom_x, 4.3,
          "TOTAL ESTIMATE:  ~\u00a3670 - \u00a31,120 (ex VAT)",
          C_DKGREEN, 12, 'left', 'center', True)

    pdf.savefig(fig, bbox_inches='tight')
    plt.close(fig)


# ══════════════════════════════════════════
# PAGE 5: MAINS INPUT & 24V PSU
# ══════════════════════════════════════════

def page_mains_psu(pdf):
    fig, ax = new_page(pdf,
        "AGX TEST BOX \u2014 MAINS INPUT & 24V POWER SUPPLY",
        "230VAC mains input  |  DIN-rail PSU  |  Hardware E-stop"
        "  |  Earth bonding")

    # Three blocks across the top, safety block at bottom.
    # All wires routed through the 1.5-unit gaps between blocks.

    # ─── BLOCK 1: MAINS INPUT ───
    bm_x, bm_y, bm_w, bm_h = 0.5, 6.2, 4.5, 3.8
    block(ax, bm_x, bm_y, bm_w, bm_h,
          "MAINS INPUT", C_ORANGE, '#E65100', 15)
    label(ax, bm_x + bm_w / 2, 9.2,
          "IEC C14 panel-mount inlet", '#E65100', 11, 'center', 'center', True)
    label(ax, bm_x + bm_w / 2, 8.7,
          "230VAC 50Hz", '#424242', 11, 'center', 'center')
    label(ax, bm_x + bm_w / 2, 8.2,
          "Integral fuse holder (6A)", '#424242', 10, 'center', 'center')
    label(ax, bm_x + bm_w / 2, 7.6,
          "6A DIN-rail MCB (Type B)\nfor overcurrent protection\nand isolation",
          '#424242', 10, 'center', 'center')
    label(ax, bm_x + bm_w / 2, 6.7,
          "IEC C13 mains cable\nfrom UK 13A plug (3A fuse)",
          C_LGREY, 9, 'center', 'center')
    bm_r = bm_x + bm_w  # 5.0

    # ─── BLOCK 2: 24V DIN-RAIL PSU ───
    bp_x, bp_y, bp_w, bp_h = 6.5, 6.2, 4.3, 3.8
    block(ax, bp_x, bp_y, bp_w, bp_h,
          "24V DIN-RAIL PSU", C_LTTEAL, C_TEAL, 15)
    label(ax, bp_x + bp_w / 2, 9.2,
          "Mean Well HDR-100-24", C_TEAL, 12, 'center', 'center', True)
    label(ax, bp_x + bp_w / 2, 8.7,
          "Input: 85\u2013264VAC (universal)", '#424242', 10, 'center', 'center')
    label(ax, bp_x + bp_w / 2, 8.25,
          "Output: 24VDC / 5A", C_TEAL, 12, 'center', 'center', True)
    label(ax, bp_x + bp_w / 2, 7.8,
          "120W continuous", '#424242', 10, 'center', 'center')
    label(ax, bp_x + bp_w / 2, 7.3,
          "DIN-rail mount (TS-35)", C_LGREY, 10, 'center', 'center')
    label(ax, bp_x + bp_w / 2, 6.8,
          "Terminals: L, N, PE, +V, \u2212V", '#424242', 9, 'center', 'center',
          False, True)
    bp_r = bp_x + bp_w  # 10.8

    # ─── BLOCK 3: E-STOP & OUTPUT RAILS ───
    be_x, be_y, be_w, be_h = 12.3, 6.2, 3.7, 3.8
    block(ax, be_x, be_y, be_w, be_h,
          "E-STOP &\nOUTPUT RAILS", C_RED_BG, C_DKRED, 14)
    label(ax, be_x + be_w / 2, 9.0,
          "HW E-STOP", C_DKRED, 12, 'center', 'center', True)
    label(ax, be_x + be_w / 2, 8.55,
          "NC mushroom-head\npanel mount (red)", C_DKRED, 10,
          'center', 'center')
    label(ax, be_x + be_w / 2, 7.9,
          "Physically cuts +24V\nto ALL coils", '#424242', 10,
          'center', 'center')
    label(ax, be_x + be_w / 2, 7.2,
          "+24VDC RAIL", C_RAIL, 12, 'center', 'center', True)
    label(ax, be_x + be_w / 2, 6.85,
          "To interlock buses\n\u2192 contactor coils", '#424242', 9,
          'center', 'center')
    label(ax, be_x + be_w / 2, 6.35,
          "0V RAIL (GND)", C_RAIL0, 12, 'center', 'center', True)

    # ─── WIRES BETWEEN BLOCKS (all in the 1.5-unit gaps) ───

    # Mains → PSU: arrow in the gap
    wire_y1 = 8.5
    wire(ax, bm_r, wire_y1, bp_x, wire_y1, '#8B4513', LW_PW)
    dot(ax, bm_r, wire_y1, '#8B4513', 8)
    dot(ax, bp_x, wire_y1, '#8B4513', 8)
    label(ax, (bm_r + bp_x) / 2, wire_y1 + 0.18,
          "L + N + PE", '#8B4513', 10, 'center', 'bottom', True)
    label(ax, (bm_r + bp_x) / 2, wire_y1 - 0.18,
          "(via MCB for L)", C_LGREY, 8, 'center', 'top')

    # PSU → E-STOP: +24V output in the gap
    wire_y2 = 8.5
    wire(ax, bp_r, wire_y2, be_x, wire_y2, C_RAIL, LW_PW)
    dot(ax, bp_r, wire_y2, C_RAIL, 8)
    dot(ax, be_x, wire_y2, C_RAIL, 8)
    label(ax, (bp_r + be_x) / 2, wire_y2 + 0.18,
          "+V (24VDC)", C_RAIL, 10, 'center', 'bottom', True)

    # PSU → 0V rail: second wire in the gap
    wire_y3 = 7.0
    wire(ax, bp_r, wire_y3, be_x, wire_y3, C_RAIL0, LW_PW)
    dot(ax, bp_r, wire_y3, C_RAIL0, 8)
    dot(ax, be_x, wire_y3, C_RAIL0, 8)
    label(ax, (bp_r + be_x) / 2, wire_y3 + 0.18,
          "\u2212V (0V)", C_RAIL0, 10, 'center', 'bottom', True)

    # ─── BLOCK 4: EARTH BONDING & SAFETY ───
    bs_x, bs_y, bs_w, bs_h = 0.5, 0.5, 15.5, 5.0
    block(ax, bs_x, bs_y, bs_w, bs_h,
          "EARTH BONDING & SAFETY NOTES", '#E8F5E9', C_DKGREEN, 15)

    # Left column: earth bonding
    label(ax, 0.8, 4.7,
          "EARTH BONDING PATH:", C_DKGREEN, 13, 'left', 'center', True)
    label(ax, 0.8, 4.2,
          "IEC inlet E (green/yellow) \u2192 enclosure bonding stud \u2192 DIN rail \u2192 PSU PE terminal",
          '#424242', 10, 'left', 'center', False, True)
    label(ax, 0.8, 3.75,
          "All metal parts of enclosure must be bonded to protective earth",
          C_LGREY, 9, 'left', 'center')

    # Left column: safety notes
    label(ax, 0.8, 3.1,
          "SAFETY REQUIREMENTS:", C_DKRED, 13, 'left', 'center', True)
    notes = [
        "All mains wiring must be performed by a competent person",
        "Earth bonding to metal enclosure and DIN rail is mandatory",
        "Keep mains wiring physically separated from low-voltage control wiring",
        "IEC inlet fuse holder: fit 6A anti-surge fuse (keep spare in lid)",
        "Test earth continuity before first power-on",
        "Label enclosure: 'CAUTION \u2014 230VAC INSIDE'",
    ]
    for i, note in enumerate(notes):
        col = C_DKRED if i == 5 else '#424242'
        bld = i == 5
        label(ax, 0.8, 2.65 - i * 0.35, f"\u2022 {note}",
              col, 10, 'left', 'center', bld)

    # Right column: wire colours and power chain
    label(ax, 9.5, 4.7,
          "MAINS WIRE COLOURS (UK):", '#424242', 13, 'left', 'center', True)
    for i, (lbl, c) in enumerate([
        ("Live = BROWN", '#8B4513'),
        ("Neutral = BLUE", C_DKBLUE),
        ("Earth = GREEN/YELLOW", C_DKGREEN)]):
        label(ax, 9.5, 4.25 - i * 0.35, lbl, c, 11, 'left', 'center', True)

    label(ax, 9.5, 3.1,
          "POWER CHAIN:", '#424242', 13, 'left', 'center', True)
    label(ax, 9.5, 2.6,
          "230VAC mains \u2192 IEC C14 inlet \u2192 6A MCB \u2192 24V PSU",
          '#424242', 10, 'left', 'center', False, True)
    label(ax, 9.5, 2.2,
          "\u2192 HW E-STOP (NC) \u2192 +24VDC RAIL \u2192 interlock buses",
          C_DKRED, 10, 'left', 'center', True, True)
    label(ax, 9.5, 1.8,
          "0V from PSU \u2192 0V RAIL (shared GND with ESP32)",
          C_RAIL0, 10, 'left', 'center', True, True)

    pdf.savefig(fig, bbox_inches='tight')
    plt.close(fig)


# ══════════════════════════════════════════
# GENERATE PDF
# ══════════════════════════════════════════

def main():
    with PdfPages(OUT) as pdf:
        page_power_path(pdf)
        page_relay_drives(pdf)
        page_feedback(pdf)
        page_leds_estop(pdf)
        page_pinout_bom(pdf)
        page_mains_psu(pdf)

    print(f"PDF saved: {OUT}")
    print(f"  6 pages, A3 landscape")
    print(f"  Page 1: Power path - individual K3A/K3B/K3C + FORM1")
    print(f"  Page 2: Relay drive circuit - ESP32 -> ULN2003 -> coils + interlock")
    print(f"  Page 3: Feedback optocouplers (PC817 4-pin, pin connections)")
    print(f"  Page 4: Status LEDs (with resistor calcs) & E-stop")
    print(f"  Page 5: GPIO pinout, serial commands, BOM")
    print(f"  Page 6: Mains input, 24V PSU, HW E-stop, earth bonding")


if __name__ == "__main__":
    main()
